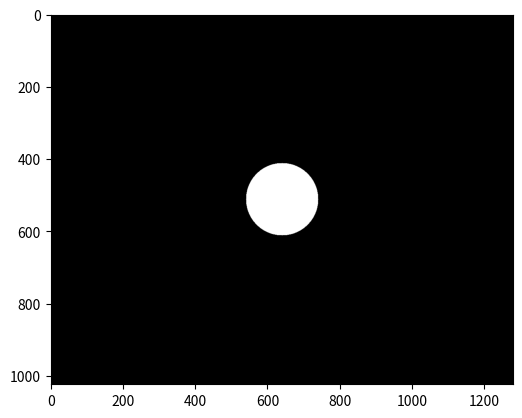

This figure's Python source:
import numpy as np
import matplotlib.pyplot as plt
from PIL import Image


# Set dimensions of array to be equal to pixels of CCD images
y, x = 1280, 1024


# Define small transparent circular filter
def transparent_circle(R):
    a = np.zeros((x, y))
    for i in range(0,x):
        for j in range(0,y):
            r = np.sqrt(np.abs(x/2 - i)**2 + np.abs(y/2 - j)**2)
            if r <= R:
                a[i, j] = 1
    print(a.max())
    return a


# Define small opaque circular filter as complement of small transparent circular filter
def opaque_circle(R):
    return np.full((x, y), 1) - transparent_circle(R)


if __name__ == '__main__':
    afilter = transparent_circle(100)
    plt.imshow(Image.fromarray(afilter*256))
    plt.show()
